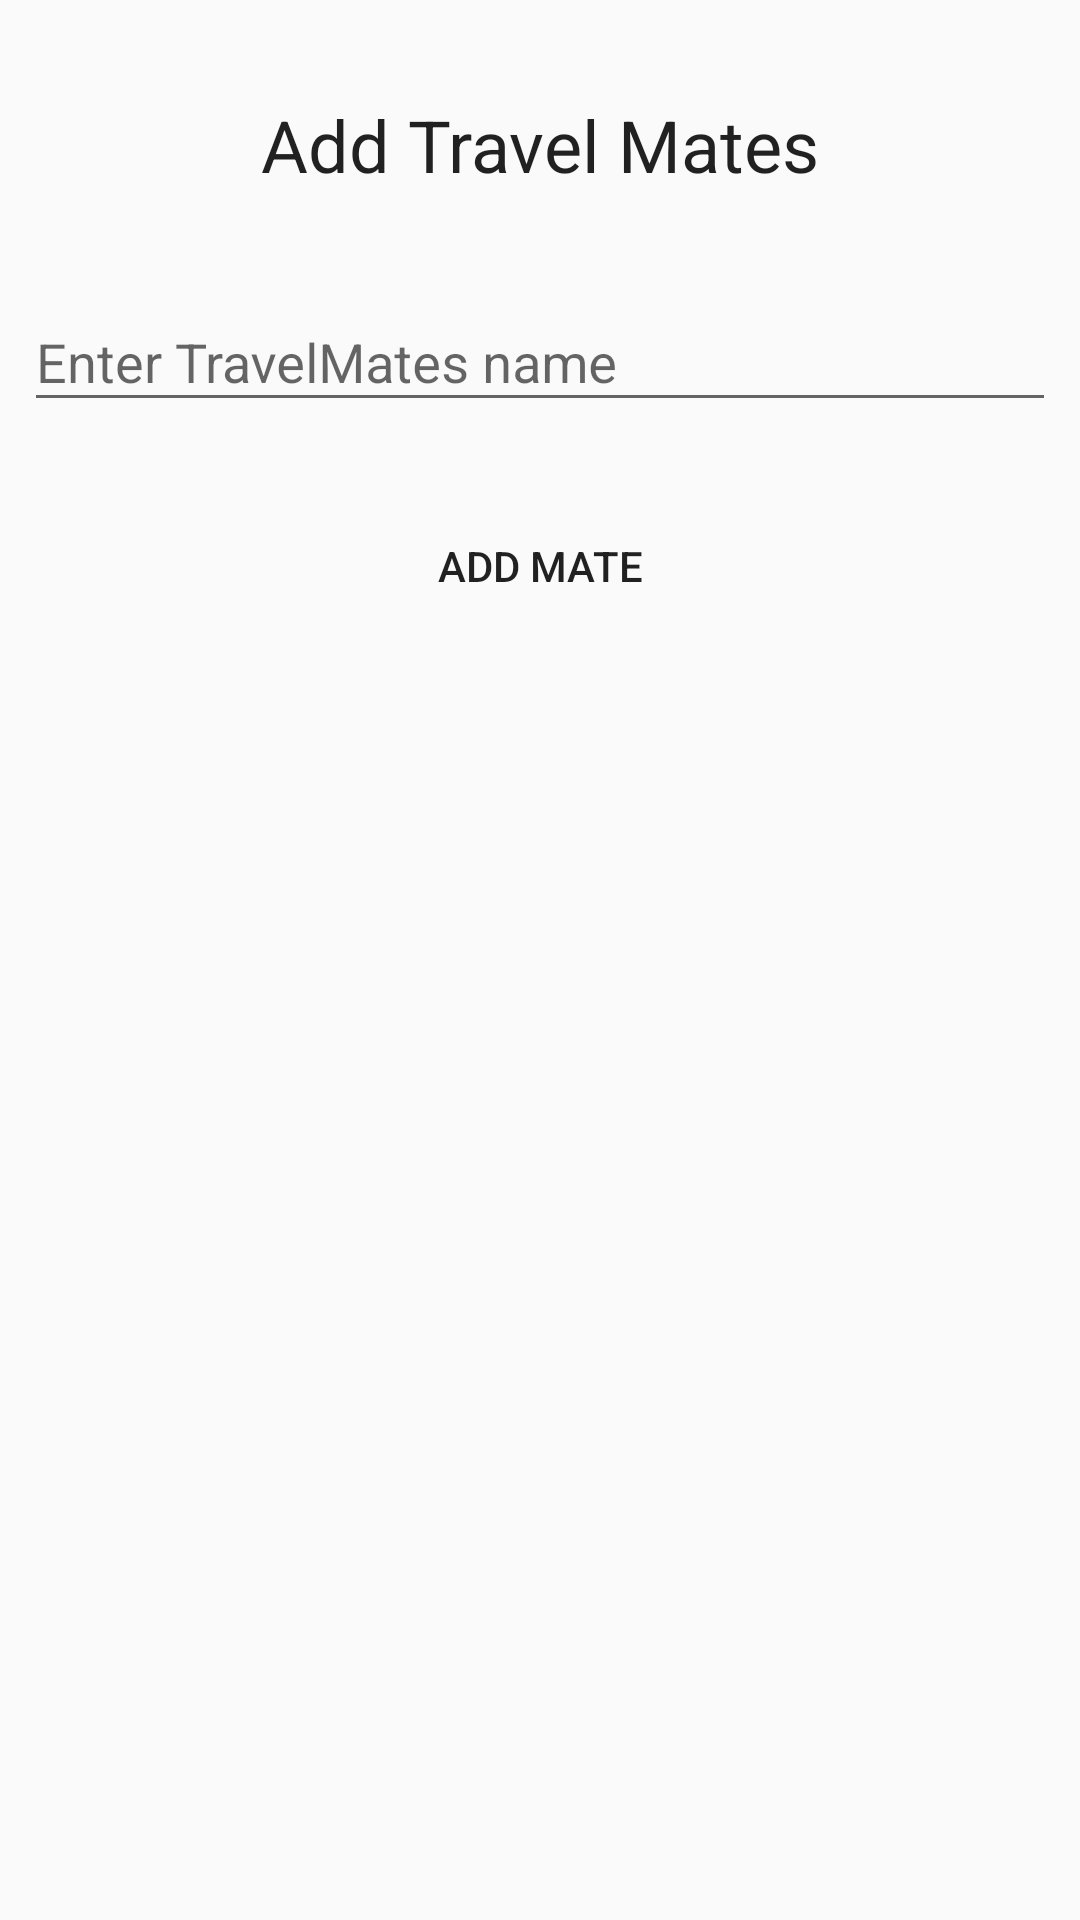

The Android layout XML behind this screen, and the referenced resources:
<!-- AndroidManifest.xml: application theme Theme.AppCompat.Light.NoActionBar.FullScreen -->
<!-- res/layout/add_travel_mate_popup.xml -->
<?xml version="1.0" encoding="utf-8"?>
<android.support.constraint.ConstraintLayout
    xmlns:android="http://schemas.android.com/apk/res/android"
    xmlns:app="http://schemas.android.com/apk/res-auto"
    xmlns:tools="http://schemas.android.com/tools"
    android:layout_width="match_parent"
    android:layout_height="match_parent">

    <TextView
        android:id="@+id/textViewAddTravelMate"
        android:layout_width="wrap_content"
        android:layout_height="wrap_content"
        android:layout_marginEnd="8dp"
        android:layout_marginLeft="8dp"
        android:layout_marginRight="8dp"
        android:layout_marginStart="8dp"
        android:layout_marginTop="32dp"
        android:text="@string/addTravelMate"
        android:textAppearance="@style/TextAppearance.AppCompat.Headline"
        app:layout_constraintEnd_toEndOf="parent"
        app:layout_constraintHorizontal_bias="0.501"
        app:layout_constraintStart_toStartOf="parent"
        app:layout_constraintTop_toTopOf="parent" />

    <android.support.design.widget.TextInputLayout
        android:id="@+id/textInputLayout2"
        android:layout_width="0dp"
        android:layout_height="wrap_content"
        android:layout_marginEnd="8dp"
        android:layout_marginLeft="8dp"
        android:layout_marginRight="8dp"
        android:layout_marginStart="8dp"
        android:layout_marginTop="24dp"
        app:layout_constraintEnd_toEndOf="parent"
        app:layout_constraintHorizontal_bias="1.0"
        app:layout_constraintStart_toStartOf="parent"
        app:layout_constraintTop_toBottomOf="@+id/textViewAddTravelMate">

        <android.support.design.widget.TextInputEditText
            android:id="@+id/etName"
            android:layout_width="match_parent"
            android:layout_height="wrap_content"
            android:hint="@string/hintEnterTravelMatesName" />
    </android.support.design.widget.TextInputLayout>

    <Button
        android:id="@+id/buttonAddMate"
        style="@style/Widget.AppCompat.Button.Borderless"
        android:layout_width="0dp"
        android:layout_height="wrap_content"
        android:layout_marginTop="24dp"
        android:text="@string/addMateButton"
        app:layout_constraintEnd_toEndOf="parent"
        app:layout_constraintStart_toStartOf="parent"
        app:layout_constraintTop_toBottomOf="@+id/textInputLayout2" />

</android.support.constraint.ConstraintLayout>
<!-- resources referenced by this layout -->
<resources>
  <string name="addMateButton">Add Mate</string>
  <string name="addTravelMate">Add Travel Mates</string>
  <string name="hintEnterTravelMatesName">Enter TravelMates name</string>
  <style name="Theme.AppCompat.Light.NoActionBar.FullScreen" parent="Theme.AppCompat.Light">
          
          <item name="windowNoTitle">true</item>
          <item name="windowActionBar">false</item>
          <item name="android:windowFullscreen">true</item>
          <item name="android:windowContentOverlay">@null</item>
          <item name="colorPrimary">@color/colorPrimary</item>
          <item name="colorPrimaryDark">@color/colorPrimaryDark</item>
          <item name="colorAccent">@color/colorAccent</item>
      </style>
  <!-- not gathered from this repository: default colours our renderer supplied (Android Studio template values) -->
  <color name="colorPrimary">#FF6200EE</color>
  <color name="colorPrimaryDark">#FF3700B3</color>
  <color name="colorAccent">#FF03DAC5</color>
</resources>
